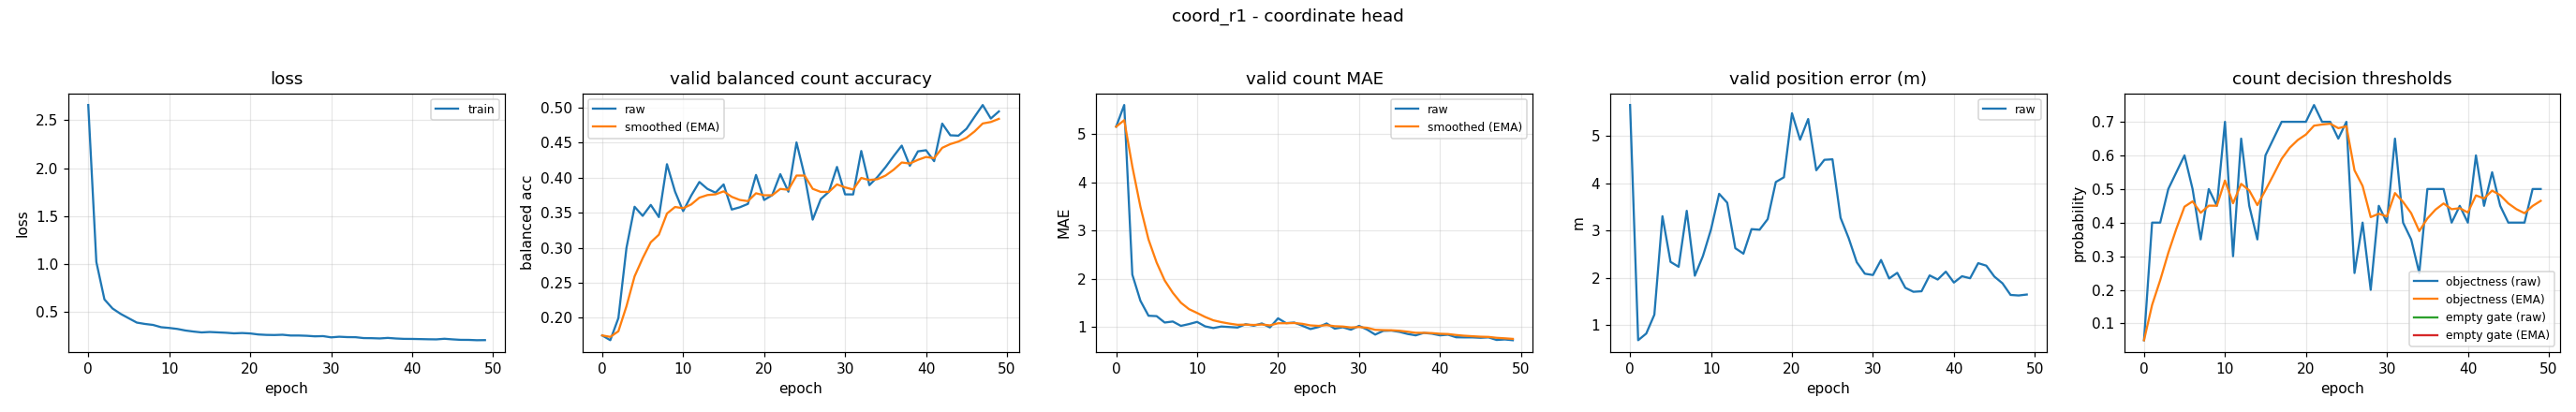

Data behind this chart, as committed beside it:
epoch, train_loss, valid_bal, valid_bal_smoothed, valid_mae, valid_mae_smoothed, valid_error_m, valid_threshold, valid_threshold_smoothed, valid_empty_threshold, valid_empty_threshold_smoothed
0, 2.658, 0.1749, 0.1749, 5.16, 5.16, 5.654, 0.05, 0.05, nan, nan
1, 1.023, 0.1681, 0.1728, 5.609, 5.294, 0.6776, 0.4, 0.155, nan, nan
2, 0.6335, 0.1996, 0.1809, 2.088, 4.332, 0.8188, 0.4, 0.2285, nan, nan
3, 0.5389, 0.2999, 0.2166, 1.545, 3.496, 1.218, 0.5, 0.3099, nan, nan
4, 0.4829, 0.3585, 0.2591, 1.234, 2.818, 3.301, 0.55, 0.382, nan, nan
5, 0.4372, 0.3455, 0.285, 1.226, 2.34, 2.335, 0.6, 0.4474, nan, nan
6, 0.3921, 0.3611, 0.3079, 1.093, 1.966, 2.231, 0.5, 0.4632, nan, nan
7, 0.378, 0.3437, 0.3186, 1.114, 1.711, 3.415, 0.35, 0.4292, nan, nan
8, 0.3678, 0.4192, 0.3488, 1.024, 1.505, 2.042, 0.5, 0.4504, nan, nan
9, 0.344, 0.3801, 0.3582, 1.061, 1.372, 2.459, 0.45, 0.4503, nan, nan
10, 0.3364, 0.3522, 0.3564, 1.106, 1.292, 3.023, 0.7, 0.5252, nan, nan
11, 0.326, 0.3745, 0.3618, 1.013, 1.208, 3.776, 0.3, 0.4577, nan, nan
12, 0.3098, 0.3938, 0.3714, 0.9787, 1.139, 3.587, 0.65, 0.5154, nan, nan
13, 0.2987, 0.384, 0.3752, 1.011, 1.101, 2.624, 0.45, 0.4958, nan, nan
14, 0.2898, 0.3786, 0.3762, 1.0, 1.071, 2.509, 0.35, 0.452, nan, nan
15, 0.2943, 0.3903, 0.3804, 0.9894, 1.046, 3.028, 0.6, 0.4964, nan, nan
16, 0.2903, 0.3545, 0.3727, 1.059, 1.05, 3.016, 0.65, 0.5425, nan, nan
17, 0.2864, 0.3578, 0.3682, 1.027, 1.043, 3.24, 0.7, 0.5897, nan, nan
18, 0.2803, 0.3626, 0.3665, 1.074, 1.052, 4.025, 0.7, 0.6228, nan, nan
19, 0.2834, 0.4039, 0.3777, 0.992, 1.034, 4.125, 0.7, 0.646, nan, nan
20, 0.2791, 0.3682, 0.3749, 1.181, 1.078, 5.479, 0.7, 0.6622, nan, nan
21, 0.2684, 0.3751, 0.3749, 1.08, 1.079, 4.92, 0.75, 0.6885, nan, nan
22, 0.264, 0.405, 0.3839, 1.093, 1.083, 5.358, 0.7, 0.692, nan, nan
23, 0.2627, 0.3799, 0.3827, 1.027, 1.066, 4.274, 0.7, 0.6944, nan, nan
24, 0.2655, 0.4502, 0.403, 0.9574, 1.033, 4.494, 0.65, 0.6811, nan, nan
25, 0.2575, 0.4029, 0.4029, 1.0, 1.023, 4.506, 0.7, 0.6867, nan, nan
26, 0.2576, 0.3401, 0.3841, 1.074, 1.039, 3.268, 0.25, 0.5557, nan, nan
27, 0.2546, 0.3694, 0.3797, 0.9654, 1.017, 2.838, 0.4, 0.509, nan, nan
28, 0.2491, 0.3798, 0.3797, 0.9947, 1.01, 2.328, 0.2, 0.4163, nan, nan
29, 0.2514, 0.4153, 0.3904, 0.9441, 0.9903, 2.085, 0.45, 0.4264, nan, nan
30, 0.2384, 0.3761, 0.3861, 1.024, 1, 2.057, 0.4, 0.4185, nan, nan
31, 0.2449, 0.3761, 0.3831, 0.9468, 0.9843, 2.375, 0.65, 0.4879, nan, nan
32, 0.2409, 0.438, 0.3996, 0.8431, 0.942, 1.984, 0.4, 0.4616, nan, nan
33, 0.2401, 0.3893, 0.3965, 0.9202, 0.9354, 2.104, 0.35, 0.4281, nan, nan
34, 0.2309, 0.401, 0.3978, 0.9255, 0.9325, 1.786, 0.25, 0.3747, nan, nan
35, 0.2298, 0.415, 0.403, 0.8989, 0.9224, 1.702, 0.5, 0.4123, nan, nan
36, 0.2271, 0.4308, 0.4113, 0.8564, 0.9026, 1.713, 0.5, 0.4386, nan, nan
37, 0.2326, 0.4457, 0.4216, 0.8271, 0.88, 2.049, 0.5, 0.457, nan, nan
38, 0.2265, 0.4169, 0.4202, 0.8777, 0.8793, 1.962, 0.4, 0.4399, nan, nan
39, 0.2226, 0.4375, 0.4254, 0.8617, 0.874, 2.129, 0.45, 0.4429, nan, nan
40, 0.222, 0.4391, 0.4295, 0.8271, 0.8599, 1.897, 0.4, 0.4301, nan, nan
41, 0.2202, 0.4235, 0.4277, 0.8404, 0.8541, 2.031, 0.6, 0.481, nan, nan
42, 0.2184, 0.4771, 0.4425, 0.7872, 0.834, 1.988, 0.45, 0.4717, nan, nan
43, 0.2173, 0.4604, 0.4479, 0.7846, 0.8192, 2.308, 0.55, 0.4952, nan, nan
44, 0.2236, 0.4599, 0.4515, 0.7846, 0.8088, 2.255, 0.45, 0.4816, nan, nan
45, 0.2174, 0.4698, 0.457, 0.7766, 0.7991, 2.023, 0.4, 0.4572, nan, nan
46, 0.2124, 0.4869, 0.466, 0.7846, 0.7948, 1.882, 0.4, 0.44, nan, nan
47, 0.2119, 0.5036, 0.4773, 0.7314, 0.7758, 1.636, 0.4, 0.428, nan, nan
48, 0.2086, 0.4844, 0.4794, 0.742, 0.7656, 1.624, 0.5, 0.4496, nan, nan
49, 0.2096, 0.4945, 0.4839, 0.7261, 0.7538, 1.644, 0.5, 0.4647, nan, nan
